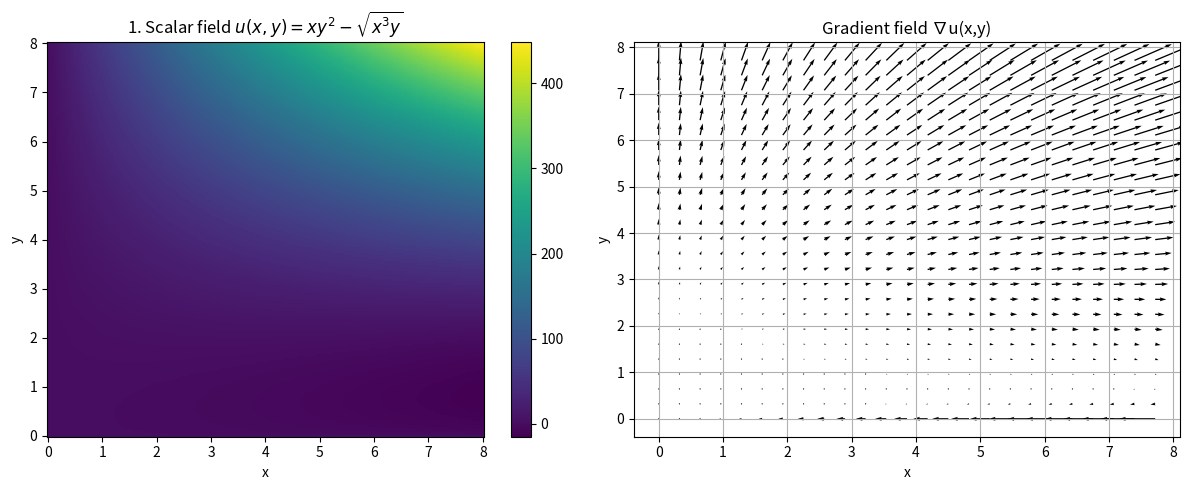
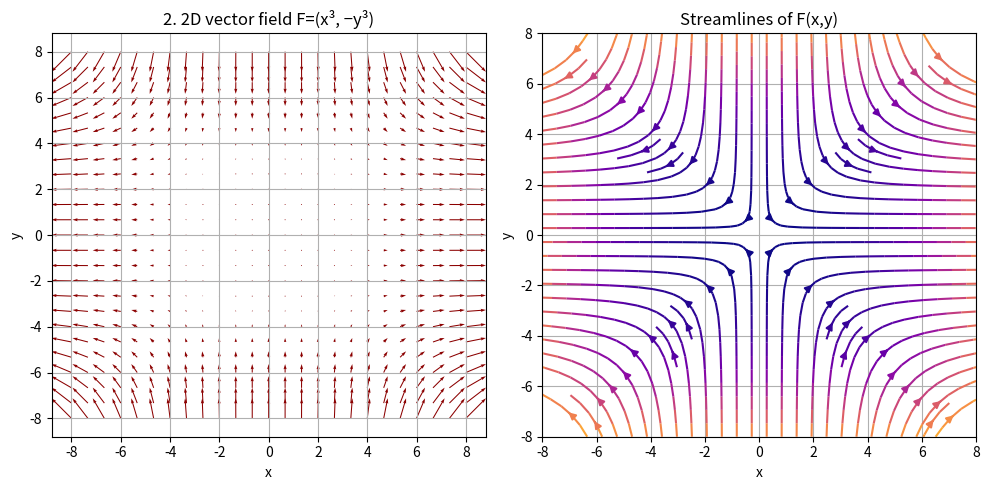
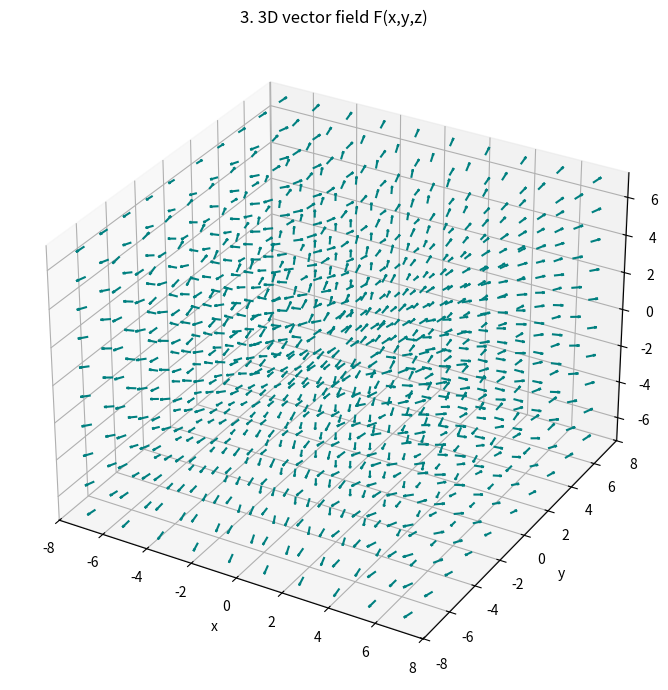
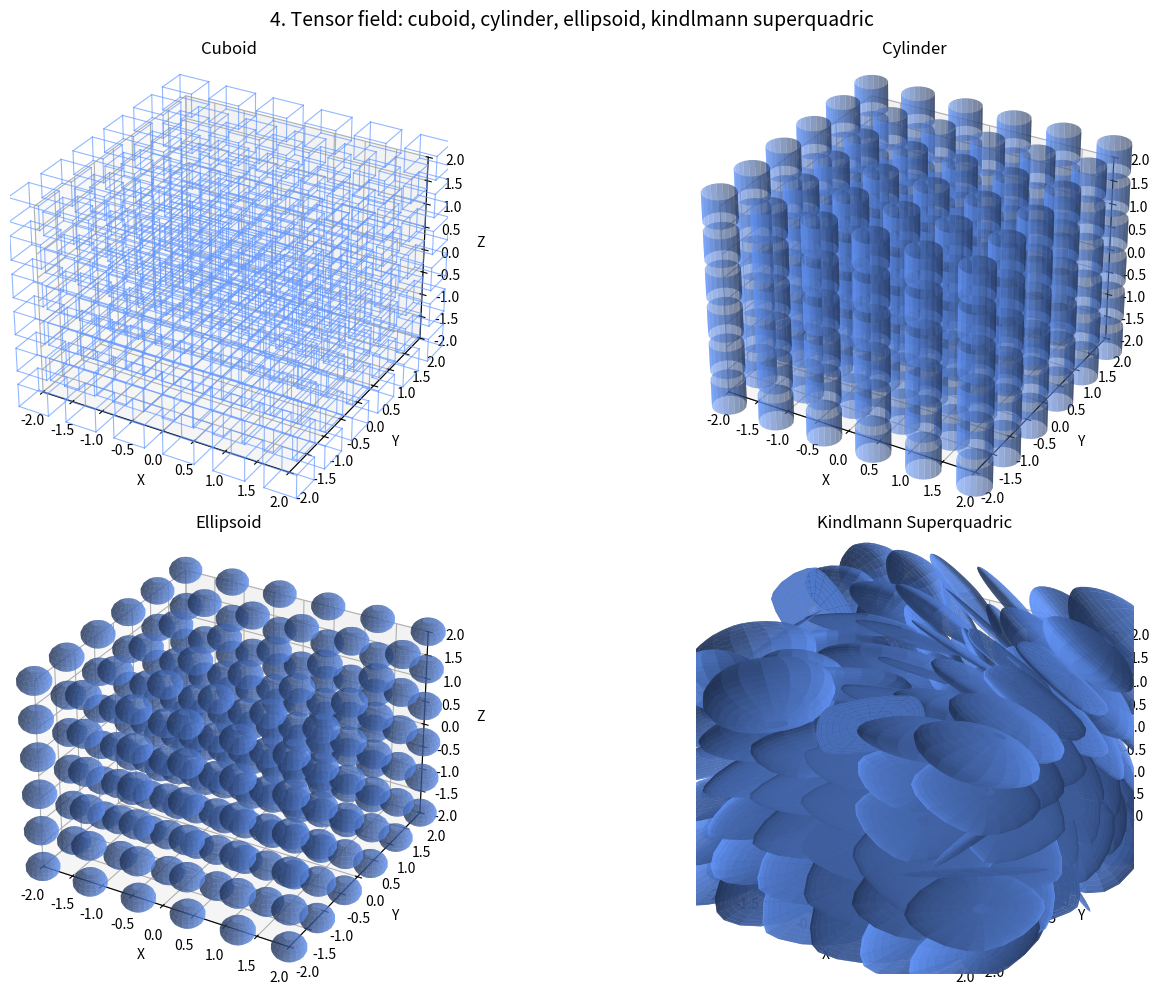

These figures' Python source, in order:
import numpy as np
import matplotlib.pyplot as plt


def scalar():
    x = np.linspace(0, 8, 200)
    y = np.linspace(0, 8, 200)
    X, Y = np.meshgrid(x, y)

    U = X * Y ** 2 - np.sqrt(X ** 3 * Y)

    dUx, dUy = np.gradient(U, x, y)

    fig, ax = plt.subplots(1, 2, figsize=(12, 5))
    pcm = ax[0].pcolormesh(X, Y, U, cmap='viridis', shading='auto')
    ax[0].set_title(r'1. Scalar field $u(x,y)=xy^2-\sqrt{x^3y}$')
    ax[0].set_xlabel('x')
    ax[0].set_ylabel('y')
    fig.colorbar(pcm, ax=ax[0])

    skip = (slice(None, None, 8), slice(None, None, 8))
    ax[1].quiver(X[skip], Y[skip], dUx[skip], dUy[skip], color='black')
    ax[1].set_title('Gradient field ∇u(x,y)')
    ax[1].set_xlabel('x')
    ax[1].set_ylabel('y')
    ax[1].grid(True)

    plt.tight_layout()
    plt.show()


def vector_2d():
    x = np.linspace(-8, 8, 25)
    y = np.linspace(-8, 8, 25)
    X, Y = np.meshgrid(x, y)
    U = X ** 3
    V = -Y ** 3

    plt.figure(figsize=(10, 5))
    plt.subplot(1, 2, 1)
    plt.quiver(X, Y, U, V, color='darkred')
    plt.title('2. 2D vector field F=(x³, −y³)')
    plt.xlabel('x')
    plt.ylabel('y')
    plt.grid(True)

    plt.subplot(1, 2, 2)
    plt.streamplot(X, Y, U, V, color=np.hypot(U, V), cmap='plasma')
    plt.title('Streamlines of F(x,y)')
    plt.xlabel('x')
    plt.ylabel('y')
    plt.grid(True)

    plt.tight_layout()
    plt.show()


def vector_3d():
    x = np.linspace(-7, 7, 10)
    y = np.linspace(-7, 7, 10)
    z = np.linspace(-7, 7, 10)
    X, Y, Z = np.meshgrid(x, y, z)

    denom = X ** 3 + Y ** 3 + Z ** 3
    denom[denom == 0] = np.nan

    U = X ** 2 / denom
    V = Y ** 2 / denom
    W = Z ** 2 / denom

    fig = plt.figure(figsize=(9, 7))
    ax = fig.add_subplot(111, projection='3d')
    ax.quiver(X, Y, Z, U, V, W, length=0.4, normalize=True, color='teal')
    ax.set_title('3. 3D vector field F(x,y,z)')
    ax.set_xlabel('x')
    ax.set_ylabel('y')
    ax.set_zlabel('z')
    plt.tight_layout()
    plt.show()


def tensor():
    x = np.linspace(-2, 2, 6)
    y = np.linspace(-2, 2, 6)
    z = np.linspace(-2, 2, 6)
    X, Y, Z = np.meshgrid(x, y, z)

    eps = 1e-6
    T = np.zeros((3, 3, *X.shape))
    T[0, 0] = np.sin(X + Y) / (X**2 + Y**2 + Z**2 + eps)
    T[0, 1] = X
    T[0, 2] = Y
    T[1, 1] = np.cos(Y + Z) / (X**3 + Y**3 + Z**3 + eps)
    T[1, 2] = Z
    T[2, 2] = np.cos(X + Z) / (X**3 + Y**3 + Z**3 + eps)

    glyph_types = {
        0: 'Cuboid',
        1: 'Cylinder',
        2: 'Ellipsoid',
        3: 'Kindlmann Superquadric'
    }

    fig = plt.figure(figsize=(16, 10))
    axes = [fig.add_subplot(2, 2, i + 1, projection='3d') for i in range(4)]

    def cuboid(ax, center, size, color):
        cx, cy, cz = center
        sx, sy, sz = size
        r = np.array([[cx-sx, cx+sx],
                      [cy-sy, cy+sy],
                      [cz-sz, cz+sz]])
        for s, e in [
            ([0, 0, 0], [1, 0, 0]), ([0, 1, 0], [1, 1, 0]),
            ([0, 0, 1], [1, 0, 1]), ([0, 1, 1], [1, 1, 1]),
            ([0, 0, 0], [0, 1, 0]), ([1, 0, 0], [1, 1, 0]),
            ([0, 0, 1], [0, 1, 1]), ([1, 0, 1], [1, 1, 1]),
            ([0, 0, 0], [0, 0, 1]), ([1, 0, 0], [1, 0, 1]),
            ([0, 1, 0], [0, 1, 1]), ([1, 1, 0], [1, 1, 1])
        ]:
            s = [r[0][s[0]], r[1][s[1]], r[2][s[2]]]
            e = [r[0][e[0]], r[1][e[1]], r[2][e[2]]]
            ax.plot3D(*zip(s, e), color=color, linewidth=0.8)

    def cylinder(ax, center, radius, height, color):
        cx, cy, cz = center
        theta = np.linspace(0, 2*np.pi, 20)
        z = np.linspace(-height/2, height/2, 2)
        theta, z = np.meshgrid(theta, z)
        X = cx + radius * np.cos(theta)
        Y = cy + radius * np.sin(theta)
        Z = cz + z
        ax.plot_surface(X, Y, Z, color=color, alpha=0.6, linewidth=0)

    def ellipsoid(ax, center, radii, color):
        cx, cy, cz = center
        rx, ry, rz = radii
        u = np.linspace(0, 2*np.pi, 20)
        v = np.linspace(0, np.pi, 10)
        U, V = np.meshgrid(u, v)
        X = cx + rx * np.cos(U) * np.sin(V)
        Y = cy + ry * np.sin(U) * np.sin(V)
        Z = cz + rz * np.cos(V)
        ax.plot_surface(X, Y, Z, color=color, alpha=0.6, linewidth=0)

    def kindlmann_superquadric(ax, center, tensor, color=(0.4, 0.6, 1.0, 0.7)):
        t = 0.5 * (tensor + tensor.T)
        w, v = np.linalg.eigh(t)
        w = np.abs(w) + 1e-6
        w /= np.max(w)

        lam1, lam2, lam3 = np.sort(w)[::-1]

        R_L = (lam1 - lam2) / (lam1 + lam2 + lam3)
        R_P = (lam2 - lam3) / (lam1 + lam2 + lam3)
        eps1 = 2 / (1 + R_L)
        eps2 = 2 / (1 + R_P)

        u = np.linspace(-np.pi/2, np.pi/2, 20)
        v_ang = np.linspace(-np.pi, np.pi, 20)
        U, Vv = np.meshgrid(u, v_ang)
        sgn = np.sign
        powabs = lambda x, p: sgn(x) * (np.abs(x)**p)

        X = powabs(np.cos(U), 2/eps1) * powabs(np.cos(Vv), 2/eps2)
        Y = powabs(np.cos(U), 2/eps1) * powabs(np.sin(Vv), 2/eps2)
        Z = powabs(np.sin(U), 2/eps1)

        # scale and orient by tensor
        S = np.diag([lam1, lam2, lam3])
        pts = np.stack([X.ravel(), Y.ravel(), Z.ravel()])
        pts = v @ S @ pts
        Xp, Yp, Zp = pts.reshape(3, *X.shape)

        cx, cy, cz = center
        ax.plot_surface(Xp + cx, Yp + cy, Zp + cz, color=color, alpha=0.8, linewidth=0)

    glyph_radius = 0.25

    for gid, ax in enumerate(axes):
        name = glyph_types[gid]
        ax.set_title(name, fontsize=12)

        for i in range(x.size):
            for j in range(y.size):
                for k in range(z.size):
                    center = [x[i], y[j], z[k]]
                    tensor = T[:, :, i, j, k]
                    color = (0.4, 0.6, 1.0, 0.7)

                    if gid == 0:
                        cuboid(ax, center, (glyph_radius,)*3, color)
                    elif gid == 1:
                        cylinder(ax, center, glyph_radius, 0.6, color)
                    elif gid == 2:
                        ellipsoid(ax, center, (glyph_radius,)*3, color)
                    elif gid == 3:
                        kindlmann_superquadric(ax, center, tensor, color)

        ax.set_xlim(-2, 2)
        ax.set_ylim(-2, 2)
        ax.set_zlim(-2, 2)
        ax.set_xlabel('X')
        ax.set_ylabel('Y')
        ax.set_zlabel('Z')

    fig.suptitle('4. Tensor field: cuboid, cylinder, ellipsoid, kindlmann superquadric', fontsize=14)
    plt.tight_layout()
    plt.show()


def main():
    scalar()
    vector_2d()
    vector_3d()
    tensor()


if __name__ == "__main__":
    main()
